The GitHub repository tanverhassantanver/Automated-Identification-of-Medicinal-Plants-Through-Image-Processing-and-Transfer-Learning contains a labelled image folder "data" with 5 categories: Aristolochia indica, Centella asiatica, giant calotrope, green chiretta, Terminalia bellirica. Examples follow, each with its label.

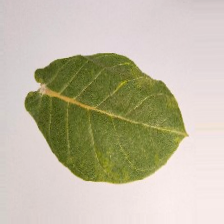
Label: giant calotrope

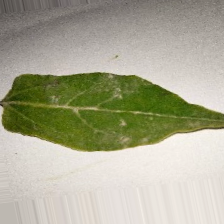
Label: Aristolochia indica

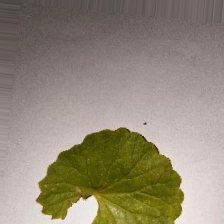
Label: Centella asiatica

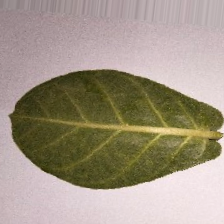
Label: giant calotrope

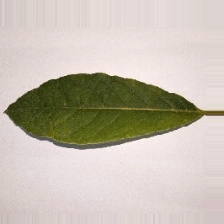
Label: Terminalia bellirica

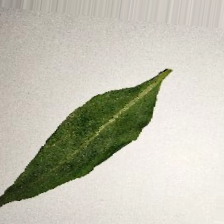
Label: green chiretta
